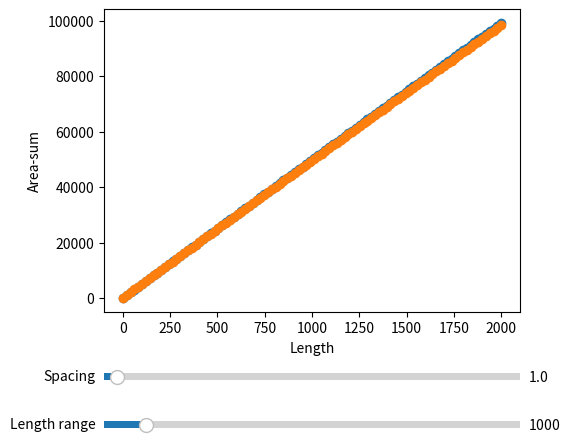

This chart was generated by the following Python code:
import math
import numpy as np
import matplotlib.pyplot as plt
from matplotlib.widgets import Slider, Button
from scipy import integrate
from scipy import optimize


# Returns length of spiral. Proof: https://planetcalc.com/3707/
def length_of_circle_spiral(a, b, theta):
    return integrate.quad(lambda t: math.sqrt((a - b*t)**2 + b**2), 0, theta)[0]


# Returns sum of coil areas
def area_sum_of_circle_spiral(a, b, theta):
    return integrate.quad(lambda t: 0.5*(a - b*t)**2, 0, theta)[0]

def properties_of_circle_spiral(length, spacing, outer_radius):

    a = outer_radius
    b = spacing / (2 * math.pi)

    if b == 0:  # If b is 0 we have a perfect circle
        theta = length / a  # Circle arc length formula
    else:
        # a/b gives theta that results in 0 inner radius
        # If user gives a greater length, use that (even though it physically won't fit)
        max_theta = max(length/b, a/b)

        # Use math to find theta that gives a spiral of the desired length
        theta = optimize.brentq(
            lambda t: length_of_circle_spiral(a, b, t) - length, 0, max_theta)

    # Calculate and return other properties from theta
    inner_radius = a - b*theta
    if inner_radius < 0: return float('nan')
    area_sum = area_sum_of_circle_spiral(a, b, theta)

    return  area_sum


def properties_of_square_spiral(length, spacing, outer_radius):
    r = outer_radius
    s = spacing
    
    length -= r*2
    area_sum = r**2

    while length > 0:
        length -= 4*r
        area_sum += 2 * r**2

        r -= s/2
        if r < 0: return float('nan')

    r += s/2
    if length < -2*r:
        area_sum -= r ** 2
        length += 2*r
    
    area_sum -= -length * r / 2
    
    return area_sum

print("Circle:")
print(properties_of_circle_spiral(35000, 1, 100))

print("\nSquare:")
print(properties_of_square_spiral(35000, 1, 100))




# Define initial parameters
init_spacing = 1

lengths = np.linspace(1, 2000, 100)
areas_square = [properties_of_square_spiral(length, init_spacing, 100) for length in lengths]
areas_circle = [properties_of_circle_spiral(length, init_spacing, 100) for length in lengths]

# Create the figure and the line that we will manipulate
fig, ax = plt.subplots()
line_square = ax.scatter(lengths, areas_square)
line_circle = ax.scatter(lengths, areas_circle)



ax.set_xlabel('Length')
ax.set_ylabel('Area-sum')

# adjust the main plot to make room for the sliders
fig.subplots_adjust(left=0.25, bottom=0.25)

# Make a horizontal slider to control the spacing.
ax_spacing = fig.add_axes([0.25, 0.1, 0.65, 0.03])
spacing_slider = Slider(
    ax=ax_spacing,
    label='Spacing',
    valmin=0.1,
    valmax=30,
    valinit=init_spacing,
)


ax_length = fig.add_axes([0.25, 0.0, 0.65, 0.03])
length_slider = Slider(
    ax=ax_length,
    label='Length range',
    valmin=0.1,
    valmax=10000,
    valinit=1000,
)


# The function to be called anytime a slider's value changes
def update(_):
    s = spacing_slider.val
    max_l = length_slider.val
    lengths = np.linspace(1, max_l, 100)
    areas_square = [properties_of_square_spiral(length, s, 100) for length in lengths]
    areas_circle = [properties_of_circle_spiral(length, s, 100) for length in lengths]

    line_square.set_offsets(np.c_[lengths, areas_square])
    line_circle.set_offsets(np.c_[lengths, areas_circle])


    fig.canvas.draw_idle()


# register the update function with each slider
spacing_slider.on_changed(update)
length_slider.on_changed(update)


plt.show()